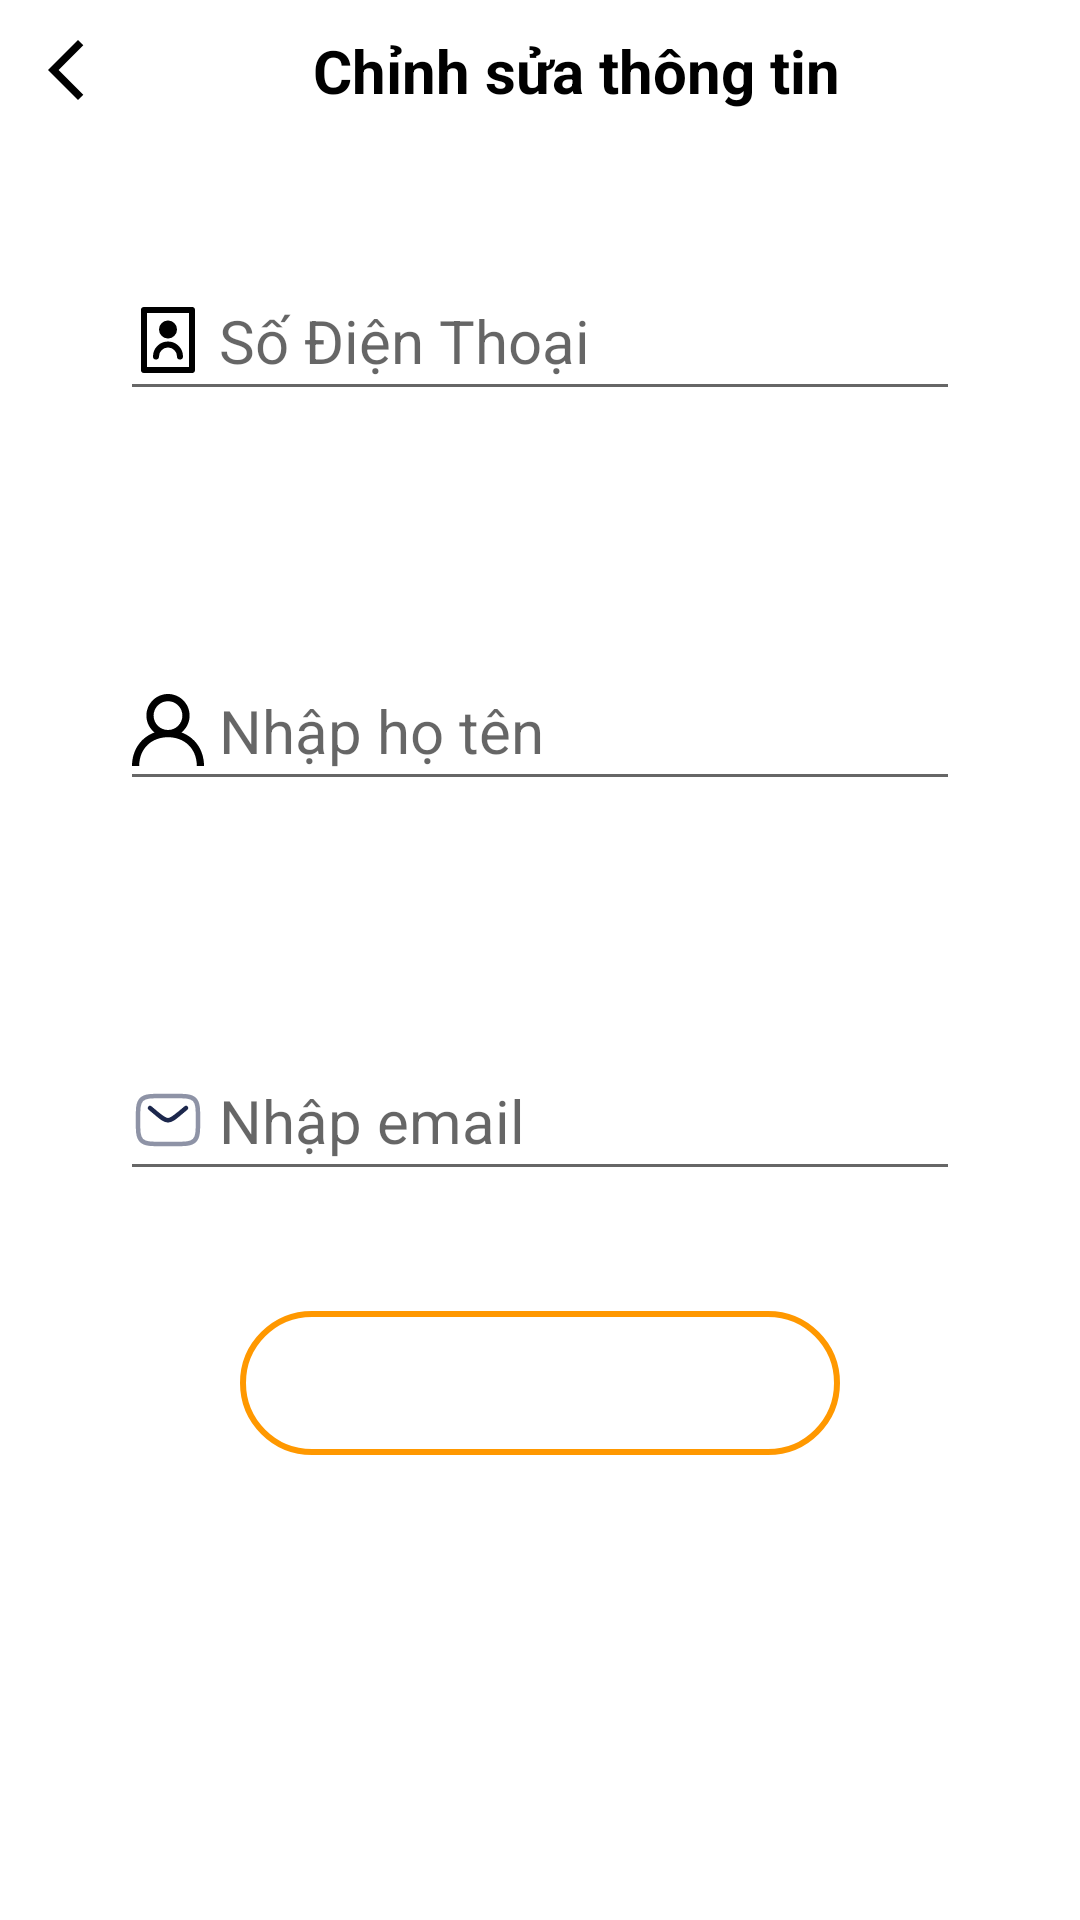

Layout XML and referenced resources for this Android screen:
<!-- AndroidManifest.xml: application theme Theme.TimPhongTro -->
<!-- res/layout/activity_updateinformationuser.xml -->
<?xml version="1.0" encoding="utf-8"?>
<androidx.constraintlayout.widget.ConstraintLayout xmlns:android="http://schemas.android.com/apk/res/android"
    xmlns:app="http://schemas.android.com/apk/res-auto"
    xmlns:tools="http://schemas.android.com/tools"
    android:id="@+id/main"
    android:layout_width="match_parent"
    android:layout_height="match_parent"
    tools:context=".Activity.UpdateInformationUserActivity">

    <LinearLayout
        android:layout_width="match_parent"
        android:layout_height="match_parent"
        android:orientation="vertical">

        <LinearLayout
            android:layout_width="match_parent"
            android:layout_height="wrap_content"
            android:gravity="center"
            android:orientation="horizontal"
            android:padding="10dp">

            <ImageView
                android:id="@+id/imageViewBack"
                android:layout_width="wrap_content"
                android:layout_height="wrap_content"
                android:src="@drawable/ic_back" />

            <TextView
                android:id="@+id/textView"
                android:layout_width="wrap_content"
                android:layout_height="wrap_content"
                android:layout_weight="1"
                android:text="Chỉnh sửa thông tin"
                android:textAlignment="center"
                android:textColor="@color/black"
                android:textSize="20sp"
                android:textStyle="bold" />

        </LinearLayout>

        <LinearLayout
            android:layout_width="match_parent"
            android:layout_height="wrap_content"
            android:layout_margin="30dp"
            android:orientation="vertical">

            <EditText
                android:id="@+id/txtphone"
                android:layout_width="match_parent"
                android:layout_height="50dp"
                android:layout_margin="10dp"
                android:drawableStart="@drawable/ic_sdt"
                android:drawablePadding="5dp"
                android:gravity="center_vertical"
                android:hint="Số Điện Thoại"
                android:inputType="phone"
                android:text=""
                android:textSize="20sp" />
        </LinearLayout>

        <LinearLayout
            android:layout_width="match_parent"
            android:layout_height="wrap_content"
            android:orientation="vertical"
            android:layout_margin="30dp">

            <EditText
                android:id="@+id/txtname"
                android:layout_width="match_parent"
                android:layout_height="50dp"
                android:layout_margin="10dp"
                android:drawableStart="@drawable/ic_profile"
                android:drawablePadding="5dp"
                android:gravity="center_vertical"
                android:hint="Nhập họ tên"
                android:text=""
                android:textSize="20sp" />
        </LinearLayout>

        <LinearLayout
            android:id="@+id/linearEmail"
            android:layout_width="match_parent"
            android:layout_height="wrap_content"
            android:layout_margin="30dp"
            android:orientation="vertical">

            <EditText
                android:id="@+id/txtemail"
                android:layout_width="match_parent"
                android:layout_height="50dp"
                android:layout_margin="10dp"
                android:drawableStart="@drawable/ic_email"
                android:drawablePadding="5dp"
                android:gravity="center_vertical"
                android:hint="Nhập email"
                android:text=""
                android:textSize="20sp" />
        </LinearLayout>

        <Button
            android:id="@+id/btnCapnhat"
            android:layout_width="match_parent"
            android:layout_height="wrap_content"
            android:layout_marginStart="80dp"
            android:layout_marginEnd="80dp"
            android:layout_marginBottom="20dp"
            android:background="@drawable/border"
            android:text="@string/capnhat"
            android:textColor="@color/white" />
    </LinearLayout>

</androidx.constraintlayout.widget.ConstraintLayout>
<!-- resources referenced by this layout -->
<resources>
  <color name="black">#FF000000</color>
  <color name="white">#FFFFFFFF</color>
  <!-- drawable border (drawable) -->
  <?xml version="1.0" encoding="utf-8"?>
  <shape xmlns:android="http://schemas.android.com/apk/res/android"
  
      android:shape="rectangle">
      <stroke
          android:width="2dp"
          android:color="@color/orange"/>
  
      <corners
          android:radius="30dp"/> 
  </shape>
  <!-- drawable ic_back (drawable) -->
  <vector xmlns:android="http://schemas.android.com/apk/res/android" android:height="24dp" android:tint="#000000" android:viewportHeight="24" android:viewportWidth="24" android:width="24dp">
        
      <path android:fillColor="@android:color/white" android:pathData="M17.77,3.77l-1.77,-1.77l-10,10l10,10l1.77,-1.77l-8.23,-8.23z"/>
      
  </vector>
  <!-- drawable ic_email (drawable) -->
  <vector xmlns:android="http://schemas.android.com/apk/res/android"
      android:width="24dp"
      android:height="24dp"
      android:viewportWidth="24"
      android:viewportHeight="24">
  
      <path
          android:fillAlpha="0.5"
          android:fillColor="#00000000"
          android:pathData="M2,12C2,8.229 2,6.343 3.172,5.172C4.343,4 6.229,4 10,4H14C17.771,4 19.657,4 20.828,5.172C22,6.343 22,8.229 22,12C22,15.771 22,17.657 20.828,18.828C19.657,20 17.771,20 14,20H10C6.229,20 4.343,20 3.172,18.828C2,17.657 2,15.771 2,12Z"
          android:strokeWidth="1.5"
          android:strokeAlpha="0.5"
          android:strokeColor="#1C274C" />
  
      <path
          android:fillColor="#00000000"
          android:pathData="M6,8L8.159,9.799C9.996,11.33 10.914,12.095 12,12.095C13.086,12.095 14.005,11.33 15.841,9.799L18,8"
          android:strokeWidth="1.5"
          android:strokeColor="#1C274C"
          android:strokeLineCap="round" />
  
  </vector>
  <!-- drawable ic_profile (drawable) -->
  <vector xmlns:android="http://schemas.android.com/apk/res/android"
      android:width="24dp"
      android:height="24dp"
      android:viewportWidth="20"
      android:viewportHeight="20">
      <path
          android:fillColor="#000000"
          android:fillType="evenOdd"
          android:pathData="M10,10C7.794,10 6,8.206 6,6C6,3.794 7.794,2 10,2C12.206,2 14,3.794 14,6C14,8.206 12.206,10 10,10M13.758,10.673C15.124,9.574 16,7.89 16,6C16,2.686 13.314,0 10,0C6.686,0 4,2.686 4,6C4,7.89 4.876,9.574 6.242,10.673C2.583,12.048 0,15.445 0,20L2,20C2,15 5.589,12 10,12C14.411,12 18,15 18,20L20,20C20,15.445 17.417,12.048 13.758,10.673"
          android:strokeWidth="1"
          android:strokeColor="#00000000" />
  </vector>
  <!-- drawable ic_sdt (drawable) -->
  <vector xmlns:android="http://schemas.android.com/apk/res/android"
      android:width="24dp"
      android:height="24dp"
      android:viewportWidth="24"
      android:viewportHeight="24">
  
      <path
          android:fillColor="#000000"
          android:pathData="M20,1L4,1A1,1 0,0 0,3 2L3,22a1,1 0,0 0,1 1L20,23a1,1 0,0 0,1 -1L21,2A1,1 0,0 0,20 1ZM19,21L5,21L5,3L19,3ZM9,8.5a3,3 0,1 1,3 3A3,3 0,0 1,9 8.5ZM7,17.5a5,5 0,0 1,10 0,1 1,0 0,1 -2,0 3,3 0,0 0,-6 0,1 1,0 0,1 -2,0Z" />
  
  </vector>
  <string name="capnhat">Cập nhật</string>
  <style name="Theme.TimPhongTro" parent="Base.Theme.TimPhongTro" />
  <color name="orange">#FF9800</color>
  <style name="Base.Theme.TimPhongTro" parent="Theme.MaterialComponents.DayNight.NoActionBar">
          
          <item name="colorPrimary">@color/orange</item>
          <item name="colorPrimaryVariant">@color/orange</item>
          <item name="colorOnPrimary">@color/white</item>
          
          <item name="colorSecondary">@color/black</item>
          <item name="colorSecondaryVariant">@color/black</item>
          <item name="colorOnSecondary">@color/white</item>
          
          <item name="android:statusBarColor">?attr/colorPrimaryVariant</item> 
          
      </style>
</resources>
